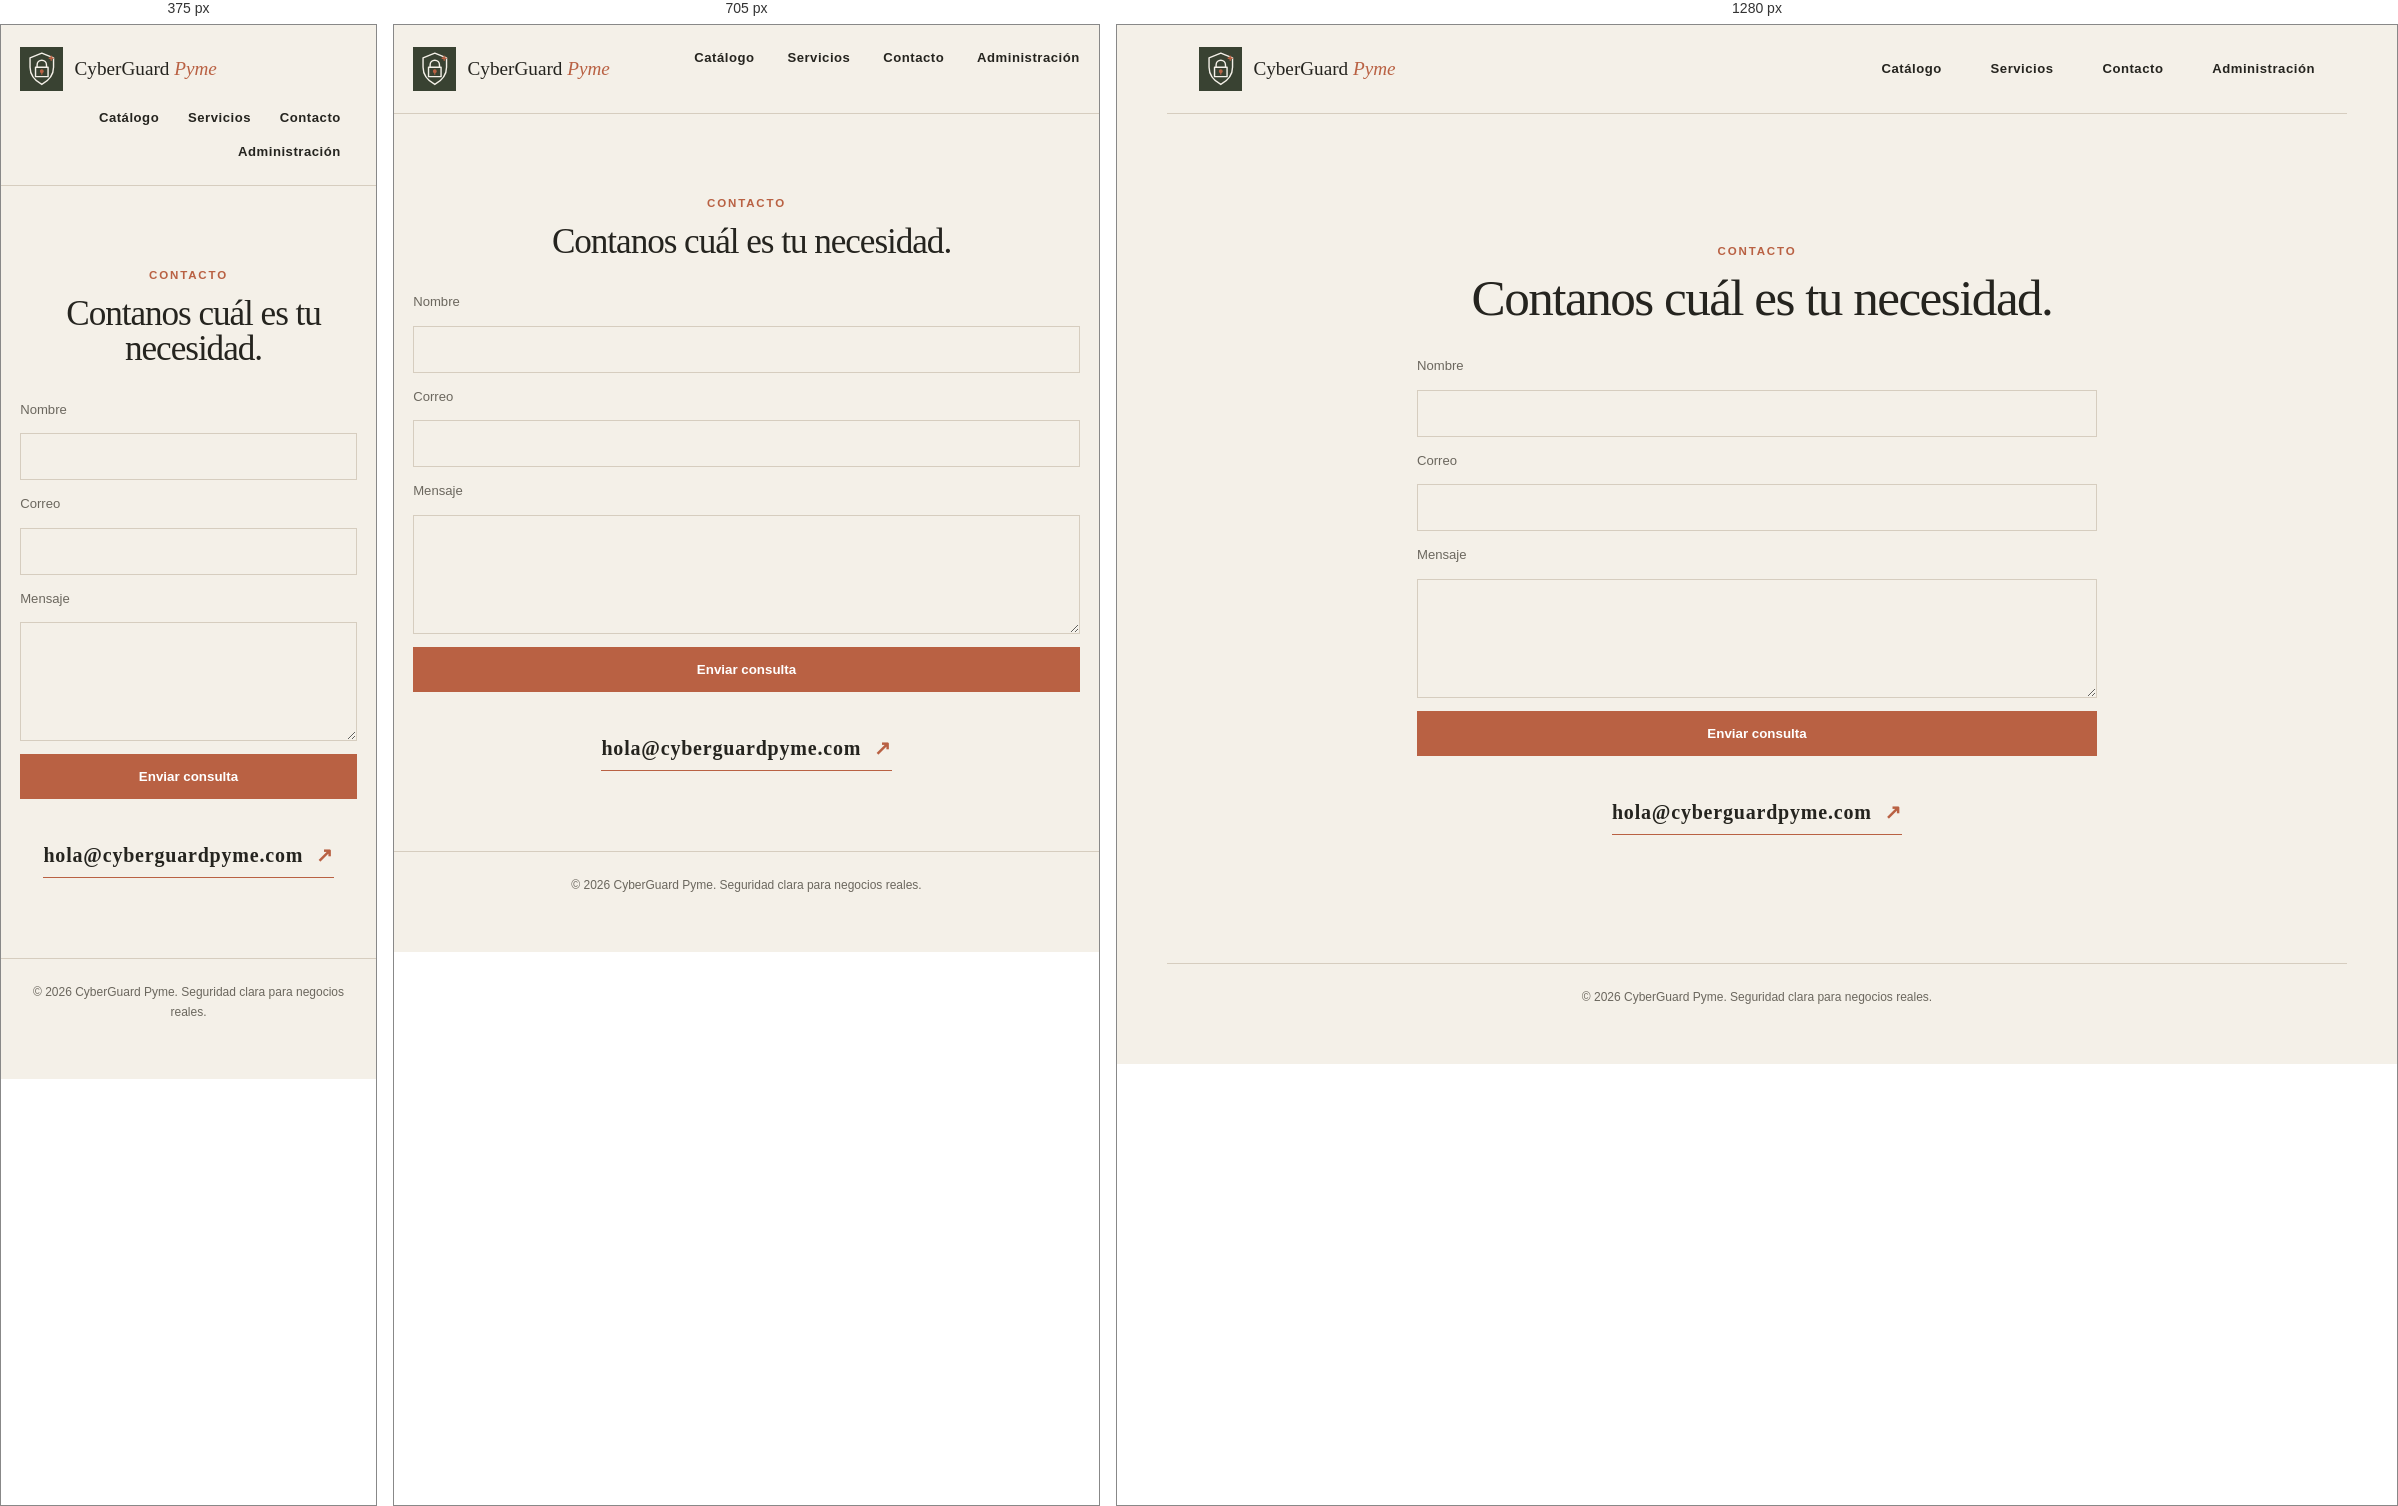
Rendered at 375 px, 705 px and 1280 px, left to right.

<!-- file: contacto.html -->
<!DOCTYPE html>
<html lang="es">
<head>
  <meta charset="UTF-8">
  <meta name="viewport" content="width=device-width, initial-scale=1.0">
  <title>Contacto | CyberGuard Pyme</title>
  <link rel="preconnect" href="https://fonts.googleapis.com">
  <link rel="preconnect" href="https://fonts.gstatic.com" crossorigin>
  <link href="https://fonts.googleapis.com/css2?family=DM+Sans:wght@400;500;600;700&family=DM+Serif+Display:ital@0;1&display=swap" rel="stylesheet">
  <link rel="stylesheet" href="public/assents/css/styles.css">
</head>
<body>
  <header class="site-header">
    <a class="brand" href="index.html"><span class="brand-mark" aria-hidden="true"><svg viewBox="0 0 48 48" focusable="false"><path class="brand-shield" d="M24 4 39 10v12c0 10-6 17-15 22C15 39 9 32 9 22V10z"/><path class="brand-lock" d="M18 22v-3a6 6 0 0 1 12 0v3m-14 0h16v12H16z"/><circle class="brand-keyhole" cx="24" cy="27" r="1.7"/><path class="brand-keyhole" d="M24 29v2"/><path class="brand-spark" d="M36 8v5m-2.5-2.5h5"/></svg></span><span>CyberGuard <em>Pyme</em></span></a>
    <nav aria-label="Navegación principal"><a href="index.html#catalogo">Catálogo</a><a href="servicios.html">Servicios</a><a href="contacto.html">Contacto</a><a href="admin.html">Administración</a></nav>
  </header>
  <main>
    <section class="contact-section">
      <p class="eyebrow">Contacto</p><h2>Contanos cuál es tu necesidad.</h2>
      <form id="contactoForm" class="contact-form">
        <label for="contactoNombre">Nombre</label><input id="contactoNombre" name="nombre" required>
        <label for="contactoEmail">Correo</label><input id="contactoEmail" name="email" type="email" required>
        <label for="contactoMensaje">Mensaje</label><textarea id="contactoMensaje" name="mensaje" rows="5" required></textarea>
        <button id="contactoEnviar" type="submit">Enviar consulta</button>
      </form>
      <p id="contactoEstado" class="hidden" role="status"></p>
      <a class="contact-link" href="mailto:hola@cyberguardpyme.com">hola@cyberguardpyme.com <span aria-hidden="true">↗</span></a>
    </section>
  </main>
  <footer><p>&copy; 2026 CyberGuard Pyme. Seguridad clara para negocios reales.</p></footer>
  <script>
    document.getElementById("contactoForm").addEventListener("submit", function(event) {
      event.preventDefault();
      var nombre = document.getElementById("contactoNombre").value.trim();
      var email = document.getElementById("contactoEmail").value.trim();
      var mensaje = document.getElementById("contactoMensaje").value.trim();
      if (!nombre || !email || !mensaje) return;
      var consultas = JSON.parse(localStorage.getItem("cyberguard_consultas") || "[]");
      consultas.push({ nombre: nombre, email: email, mensaje: mensaje, fecha: new Date().toISOString() });
      localStorage.setItem("cyberguard_consultas", JSON.stringify(consultas));
      var estado = document.getElementById("contactoEstado");
      estado.textContent = "Gracias, " + nombre + ". Tu consulta quedó registrada.";
      estado.classList.remove("hidden");
      this.reset();
    });
  </script>
</body>
</html>

/* @media block from styles.css */
@media (max-width: 650px) {
    header {
        align-items: flex-start;
        flex-direction: column;
        gap: 0.5rem;
    }

    nav a {
        margin-left: 0;
        margin-right: 1rem;
    }

    #hero {
        grid-template-columns: 1fr;
    }
}

/* @media block from styles.css */
@media (max-width: 760px) {
    .site-header, main, footer { padding-left: 1.2rem; padding-right: 1.2rem; }
    .site-header { align-items: flex-start; gap: 1rem; }
    nav { gap: .8rem; flex-wrap: wrap; justify-content: flex-end; }
    .hero { min-height: auto; padding: 5rem 0 6rem; display: block; }
    h1 { font-size: clamp(3rem, 15vw, 5rem); }
    .hero-image { max-width: 450px; margin: 3rem 0 0 auto; }
    .hero-note { margin: 2rem 0 0 auto; }
    .services-section, .contact-section { padding: 5rem 0; }
    .section-intro, .about-section { margin-left: 0; }
    .service-list { display: block; margin-top: 2.5rem; }
    article.service, .product-note { margin: 0 0 1rem; min-height: 0; }
    .product-note { display: block; }
    .product-note img { max-height: 180px; object-fit: contain; }
    #cotizar { margin-top: 4rem; }
    #formularioPresupuesto, .about-section { display: block; }
    #formularioPresupuesto label, #formularioPresupuesto input, #formularioPresupuesto select { display: block; }
    #btnCotizar { width: 100%; }
    .about-section { padding: 6rem 0; }
    .about-copy { margin-top: 2rem; }
    blockquote { margin-top: 3rem; font-size: 1.6rem; }
}

/* @media block from styles.css */
@media (max-width: 760px) {
    #cotizar > form, #cotizar > #resultadoPresupuesto { margin-right: 1.2rem; margin-left: 1.2rem; }
}

/* @media block from styles.css */
@media (max-width: 760px) {
    #servicios {
        display: block;
        min-height: 0;
        padding-top: 5rem;
        padding-bottom: 5rem;
    }

    #servicios .section-intro {
        position: static;
        width: auto;
        max-width: 520px;
    }

    #servicios .section-intro h2 {
        max-width: 420px;
        font-size: clamp(3rem, 15vw, 5rem);
    }

    #servicios .section-intro > p:last-child {
        max-width: 390px;
    }

    #servicios .service-list {
        max-width: none;
        margin: 2.5rem 0 0;
        display: block;
    }

    #servicios .service-offset,
    #servicios .service-wide,
    #servicios .product-note {
        margin: 0 0 1rem;
    }

    #servicios .product-note {
        display: grid;
        grid-template-columns: 1fr;
    }

    #servicios #cotizar {
        margin-top: 4rem;
    }
}

/* @media block from styles.css */
@media (max-width: 760px) {
    #servicios {
        display: block;
        min-height: 0;
    }

    #servicios .section-intro,
    #servicios .section-intro h2,
    #servicios .section-intro > p:last-child {
        width: auto;
        max-width: 420px;
    }

    #servicios .section-intro h2 {
        font-size: clamp(3rem, 15vw, 5rem);
    }

    #servicios .service-list {
        max-width: none;
        min-height: 0;
    }

    #servicios .service-tall,
    #servicios .service-offset,
    #servicios .service-wide {
        min-height: 0;
    }

    #servicios .service-offset,
    #servicios .service-wide,
    #servicios .product-note {
        margin: 0 0 1rem;
    }

    #servicios .product-note {
        display: grid;
        grid-template-columns: 1fr;
        min-height: 0;
    }
}

/* @media block from styles.css */
@media (max-width: 760px) {
    #servicios {
        display: block;
        min-height: 0;
    }

    #servicios .section-intro {
        width: auto;
    }

    #servicios .section-intro h2 {
        max-width: 420px;
        font-size: clamp(3rem, 15vw, 5rem);
    }

    #servicios .service-list {
        grid-template-columns: 1fr;
        grid-template-rows: auto;
        max-width: none;
        min-height: 0;
    }

    #servicios .service-tall,
    #servicios .service-offset,
    #servicios .service-wide,
    #servicios .product-note {
        height: auto;
        min-height: 0;
        margin: 0 0 1rem;
    }

    #servicios .product-note {
        grid-column: 1;
        grid-row: auto;
        grid-template-columns: 1fr;
    }

    #servicios #cotizar summary {
        min-height: 100px;
        padding: 1.1rem;
    }

    #servicios #cotizar .summary-label {
        font-size: 1.45rem;
    }

    #servicios #cotizar .cta-action {
        display: none;
    }
}

/* @media block from styles.css */
@media (max-width: 760px) {
    #servicios {
        display: block;
        min-height: 0;
        padding: 5rem 0;
    }

    #servicios .section-intro,
    #servicios .section-intro h2,
    #servicios .section-intro > p:last-child {
        width: auto;
        max-width: 420px;
    }

    #servicios .service-list {
        grid-template-columns: 1fr;
        grid-template-rows: none;
        max-width: none;
        min-height: 0;
    }

    #servicios .service-tall,
    #servicios .service-offset,
    #servicios .service-wide {
        height: auto;
        min-height: 220px;
        margin: 0 0 1rem;
    }

    #servicios .product-note {
        grid-column: 1;
        grid-row: auto;
        height: auto;
        min-height: 180px;
        grid-template-columns: 1fr;
        margin: 0 0 1rem;
    }

    #servicios #cotizar summary {
        min-height: 92px;
        padding: 1rem;
    }

    #servicios #cotizar .cta-action {
        display: none;
    }

    #servicios #formularioPresupuesto {
        grid-template-columns: 1fr;
    }

    #servicios #btnCotizar {
        grid-column: 1;
        width: 100%;
    }
}

/* @media block from styles.css */
@media (max-width: 760px) {
    .catalog-grid { grid-template-columns: 1fr; }
    .catalog-card { min-height: 0; }
    .catalog-feature { grid-template-columns: 1fr; gap: 1rem; padding: 1.2rem; }
    .catalog-feature img { max-height: 150px; }
    .catalog-section { padding: 5rem 0; }
}

/* @media block from styles.css */
@media (max-width: 760px) {
    .ai-assistant { right: .75rem; bottom: max(.75rem, env(safe-area-inset-bottom)); width: calc(100vw - 1.5rem); max-width: 350px; }
    .ai-panel { max-height: min(70dvh, 500px); }
    .ai-toggle { min-height: 48px; }
}